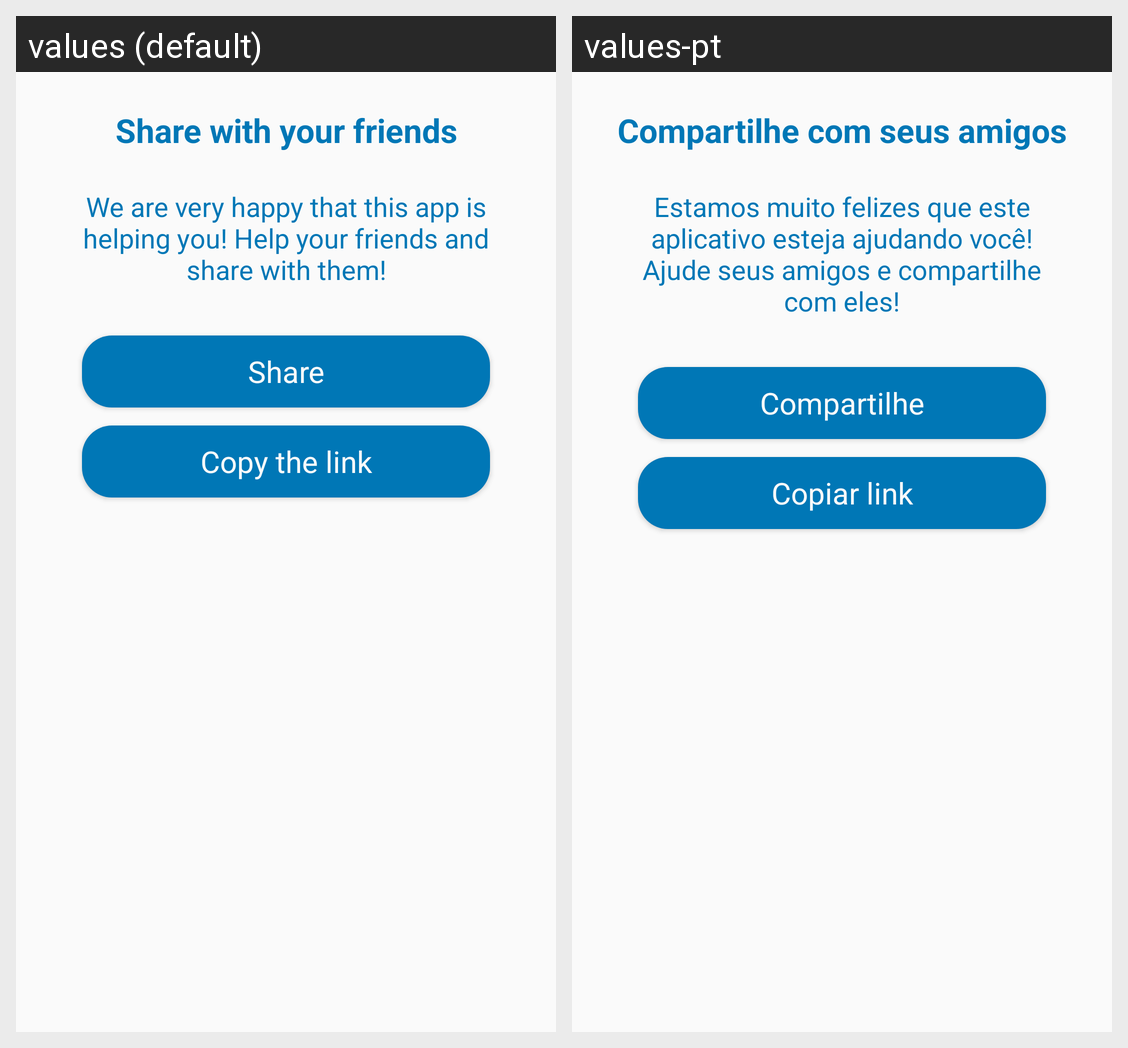

Here is an Android app screen in its default locale and in the app's own translations. Write out the translated-string differences for the strings that appear on this screen.
Android screen res/layout/dialog_recommendation.xml rendered under 2 locales, left to right: values (default), values-pt. Device: Nexus 5 (rendered at 1080×1920; each locale shown at half size, 540×960, under a caption strip naming it); theme Theme.WaterReminder.
Strings drawn on this screen, with the default value and each locale's value (text and hints the layout hard-codes, and strings that could not be matched under every locale, appear in the picture but are not listed):

share_title
  values: Share with your friends
  values-pt: Compartilhe com seus amigos

share_dialog_text
  values: We are very happy that this app is helping you! Help your friends and share with them!
  values-pt: Estamos muito felizes que este aplicativo esteja ajudando você! Ajude seus amigos e compartilhe com eles!

share_button
  values: Share
  values-pt: Compartilhe

copy_share_link
  values: Copy the link
  values-pt: Copiar link
